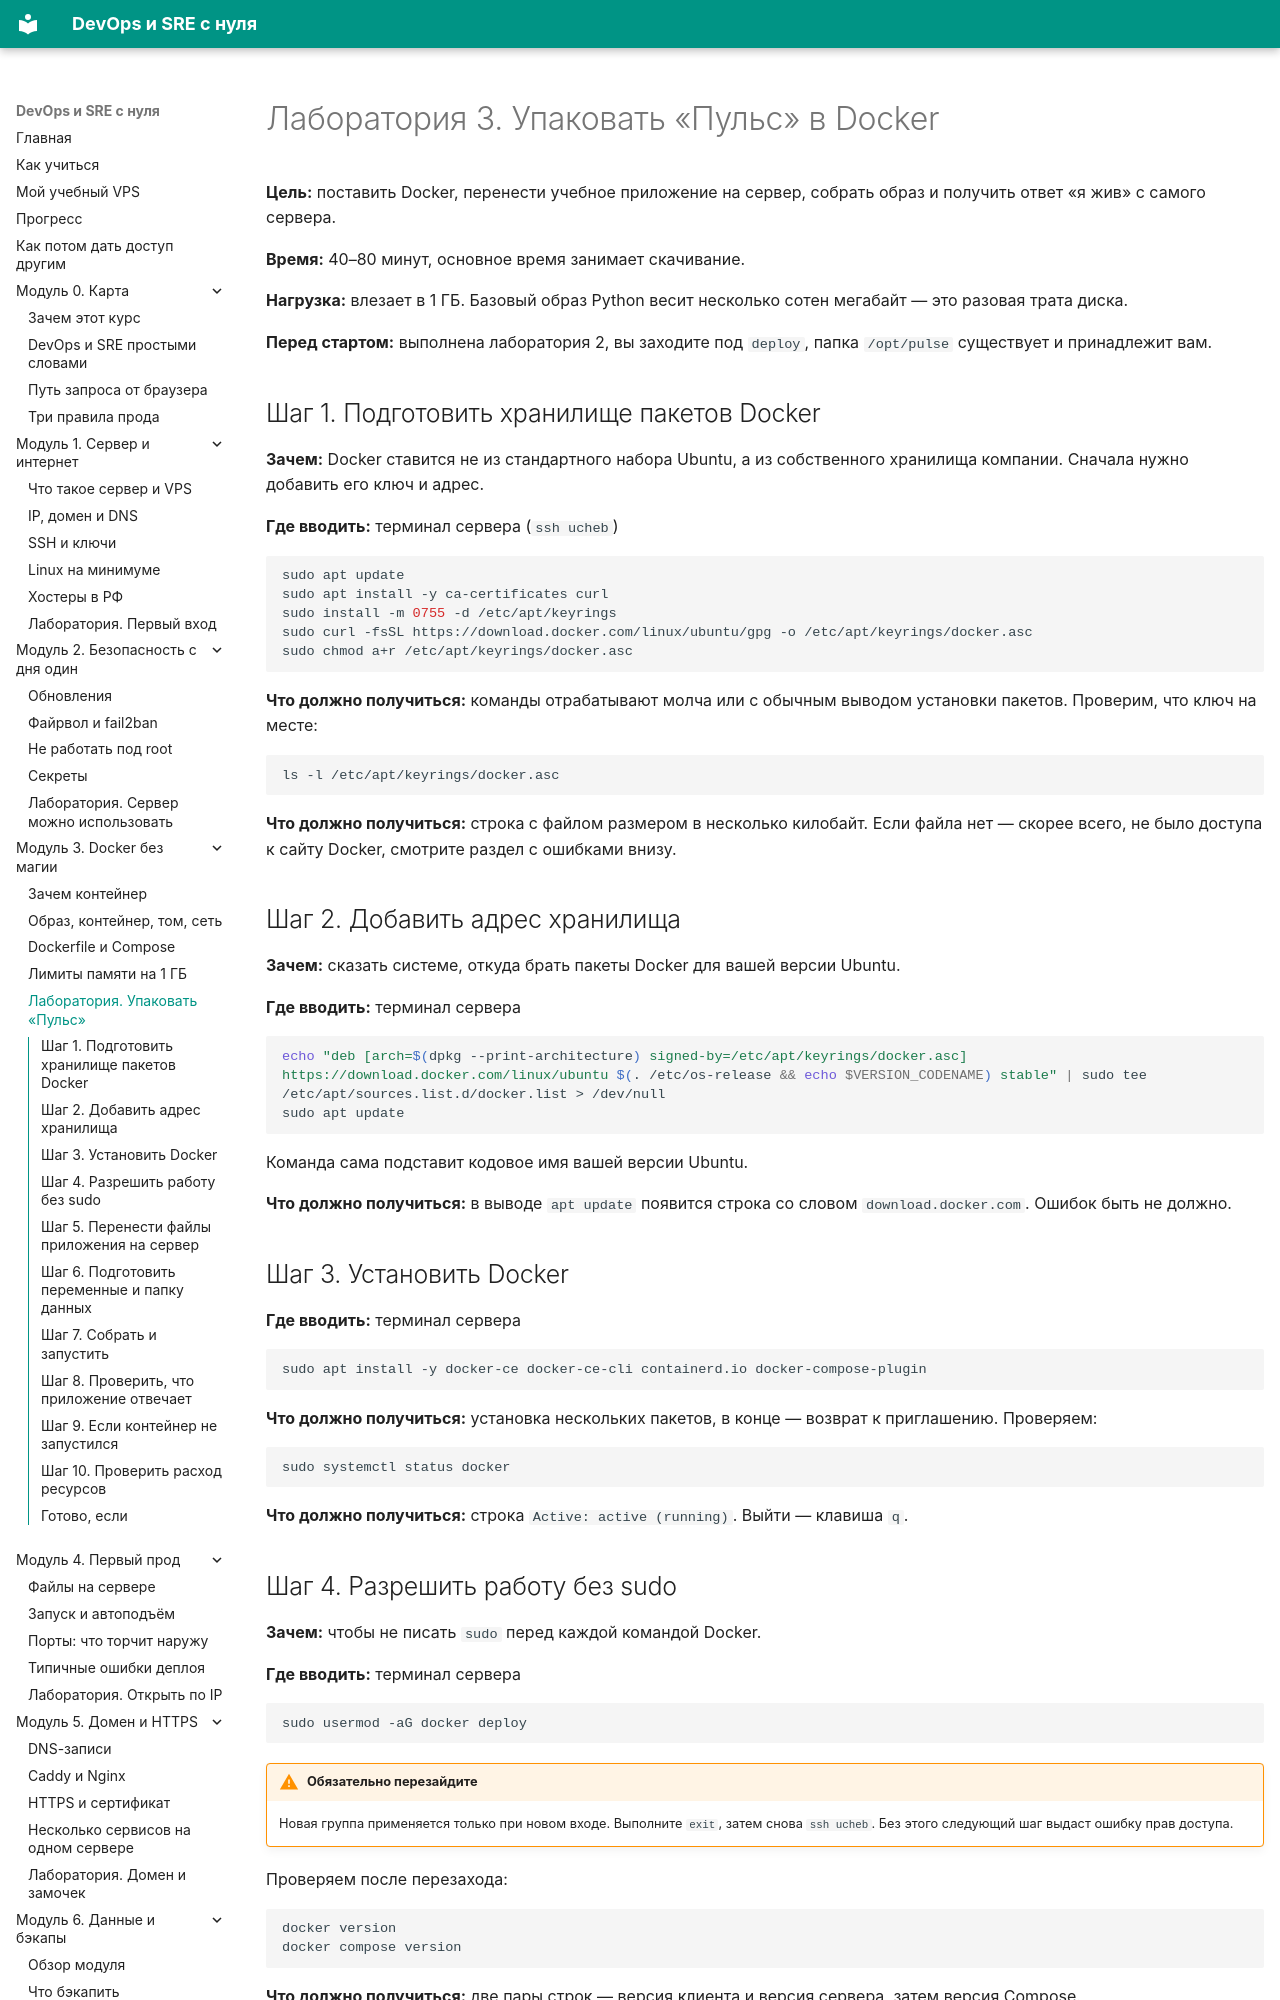

repository: automationmag/DevOPS_SRE_course · page: labs/lab-03-pulse-docker/index.html · generator: mkdocs

# Лаборатория 3. Упаковать «Пульс» в Docker

**Цель:** поставить Docker, перенести учебное приложение на сервер, собрать образ и получить ответ «я жив» с самого сервера.

**Время:** 40–80 минут, основное время занимает скачивание.

**Нагрузка:** влезает в 1 ГБ. Базовый образ Python весит несколько сотен мегабайт — это разовая трата диска.

**Перед стартом:** выполнена лаборатория 2, вы заходите под `deploy`, папка `/opt/pulse` существует и принадлежит вам.

## Шаг 1. Подготовить хранилище пакетов Docker

**Зачем:** Docker ставится не из стандартного набора Ubuntu, а из собственного хранилища компании. Сначала нужно добавить его ключ и адрес.

**Где вводить:** терминал сервера (`ssh ucheb`)

```bash
sudo apt update
sudo apt install -y ca-certificates curl
sudo install -m 0755 -d /etc/apt/keyrings
sudo curl -fsSL https://download.docker.com/linux/ubuntu/gpg -o /etc/apt/keyrings/docker.asc
sudo chmod a+r /etc/apt/keyrings/docker.asc
```

**Что должно получиться:** команды отрабатывают молча или с обычным выводом установки пакетов. Проверим, что ключ на месте:

```bash
ls -l /etc/apt/keyrings/docker.asc
```

**Что должно получиться:** строка с файлом размером в несколько килобайт. Если файла нет — скорее всего, не было доступа к сайту Docker, смотрите раздел с ошибками внизу.

## Шаг 2. Добавить адрес хранилища

**Зачем:** сказать системе, откуда брать пакеты Docker для вашей версии Ubuntu.

**Где вводить:** терминал сервера

```bash
echo "deb [arch=$(dpkg --print-architecture) signed-by=/etc/apt/keyrings/docker.asc] https://download.docker.com/linux/ubuntu $(. /etc/os-release && echo $VERSION_CODENAME) stable" | sudo tee /etc/apt/sources.list.d/docker.list > /dev/null
sudo apt update
```

Команда сама подставит кодовое имя вашей версии Ubuntu.

**Что должно получиться:** в выводе `apt update` появится строка со словом `download.docker.com`. Ошибок быть не должно.

## Шаг 3. Установить Docker

**Где вводить:** терминал сервера

```bash
sudo apt install -y docker-ce docker-ce-cli containerd.io docker-compose-plugin
```

**Что должно получиться:** установка нескольких пакетов, в конце — возврат к приглашению. Проверяем:

```bash
sudo systemctl status docker
```

**Что должно получиться:** строка `Active: active (running)`. Выйти — клавиша `q`.
